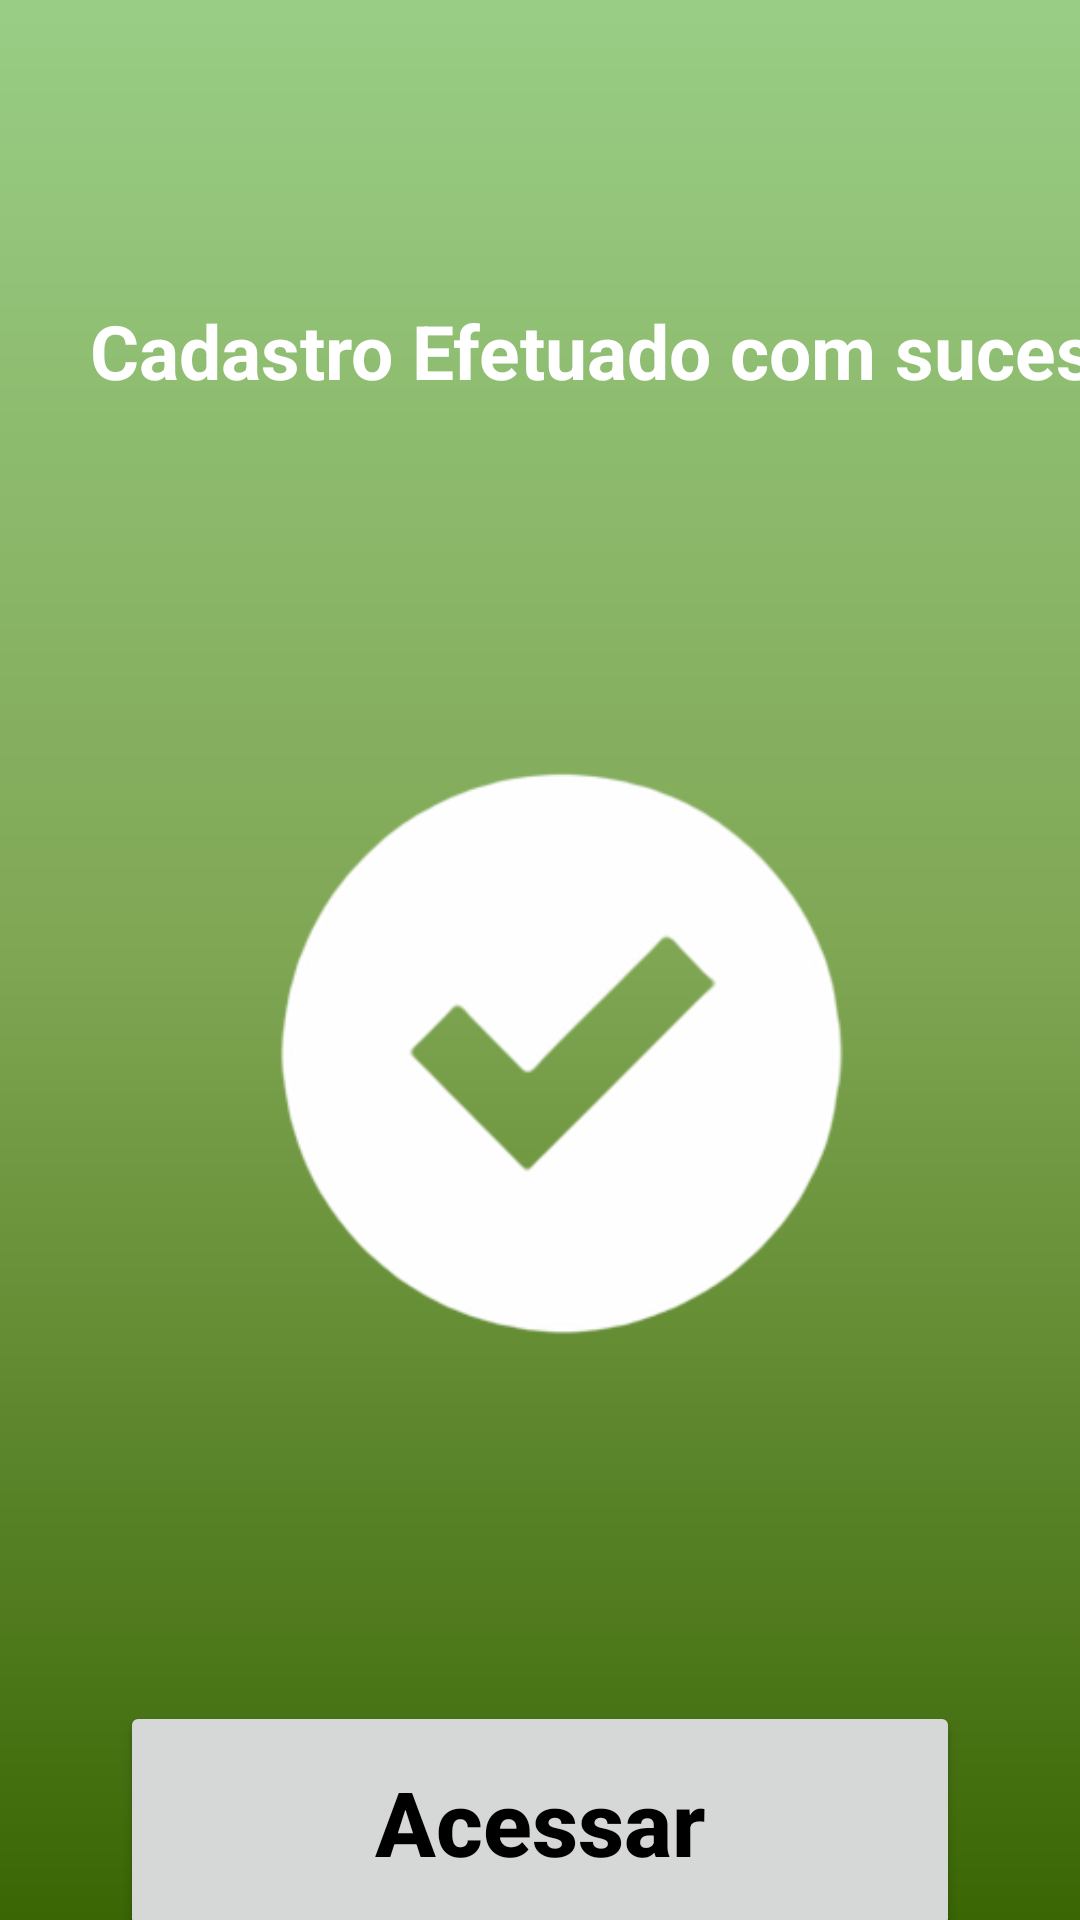

Write the Android layout XML for this screen, with the resource values it uses.
<!-- AndroidManifest.xml: application theme Theme.JESUS -->
<!-- res/layout/activity_cadastro_sucesso.xml -->
<?xml version="1.0" encoding="utf-8"?>
<androidx.constraintlayout.widget.ConstraintLayout xmlns:android="http://schemas.android.com/apk/res/android"
    xmlns:app="http://schemas.android.com/apk/res-auto"
    xmlns:tools="http://schemas.android.com/tools"
    android:id="@+id/main"
    android:layout_width="match_parent"
    android:layout_height="match_parent"
    android:background="@drawable/background"
    tools:context=".CadastroSucesso">

    <TextView
        android:id="@+id/cadastro_sucesso"
        android:layout_width="516dp"
        android:layout_height="125dp"
        android:padding="30dp"
        android:text="Cadastro Efetuado com sucesso"
        android:textColor="@color/white"
        android:textSize="25sp"
        android:textStyle="bold"
        app:layout_constraintBottom_toBottomOf="parent"
        app:layout_constraintStart_toStartOf="parent"
        app:layout_constraintTop_toTopOf="parent"
        app:layout_constraintVertical_bias="0.136" />

    <ImageView
        android:id="@+id/logo_suceso"
        android:layout_width="200dp"
        android:layout_height="200dp"
        android:layout_marginTop="56dp"
        android:src="@drawable/ok2"
        app:layout_constraintEnd_toEndOf="parent"
        app:layout_constraintHorizontal_bias="0.545"
        app:layout_constraintStart_toStartOf="parent"
        app:layout_constraintTop_toBottomOf="@id/cadastro_sucesso" />

    <androidx.appcompat.widget.AppCompatButton
        android:id="@+id/button_sucesso"
        style="@style/Button"
        android:layout_marginTop="116dp"
        android:onClick="AcessarConta"
        android:text="Acessar"
        app:layout_constraintEnd_toEndOf="parent"
        app:layout_constraintHorizontal_bias="0.625"
        app:layout_constraintStart_toStartOf="parent"
        app:layout_constraintTop_toBottomOf="@id/logo_suceso" />

</androidx.constraintlayout.widget.ConstraintLayout>
<!-- resources referenced by this layout -->
<resources>
  <color name="white">#FFFFFFFF</color>
  <!-- drawable background (drawable) -->
  <?xml version="1.0" encoding="utf-8"?>
  <shape xmlns:android="http://schemas.android.com/apk/res/android">
      <gradient
          android:startColor="@color/verde1"
          android:centerColor="@color/verde3"
          android:endColor="@color/verde2"
          android:angle="90"
          />
  </shape>
  <!-- drawable ok2: png bitmap (drawable, 15006 bytes) -->
  <style name="Button">
          <item name="android:layout_width">match_parent</item>
          <item name="android:layout_height">wrap_content</item>
          <item name="android:layout_marginLeft">40dp</item>
          <item name="android:layout_marginRight">40dp</item>
          <item name="android:layout_marginTop">15dp</item>
          <item name="background">@drawable/button</item>
          <item name="android:padding">20dp</item>
          <item name="android:textColor">@color/black</item>
          <item name="android:textSize">30sp</item>
          <item name="android:textStyle">bold</item>
          <item name="textAllCaps">false</item>
      </style>
  <style name="Theme.JESUS" parent="Base.Theme.JESUS" />
  <color name="verde1"> #3A6604 </color>
  <color name="verde3">#7FA653</color>
  <color name="verde2">#99CD85</color>
  <!-- drawable button (drawable) -->
  <?xml version="1.0" encoding="utf-8"?>
  <shape xmlns:android="http://schemas.android.com/apk/res/android">
      <corners android:radius="30dp"/>
      <gradient
          android:startColor="@color/verde1"
          android:centerColor="@color/verde2"
          android:endColor="@color/verde2"
          android:angle="180"
      />
  
  </shape>
  <color name="black">#FF000000</color>
  <style name="Base.Theme.JESUS" parent="Theme.Material3.DayNight.NoActionBar">
          
          
      </style>
</resources>
